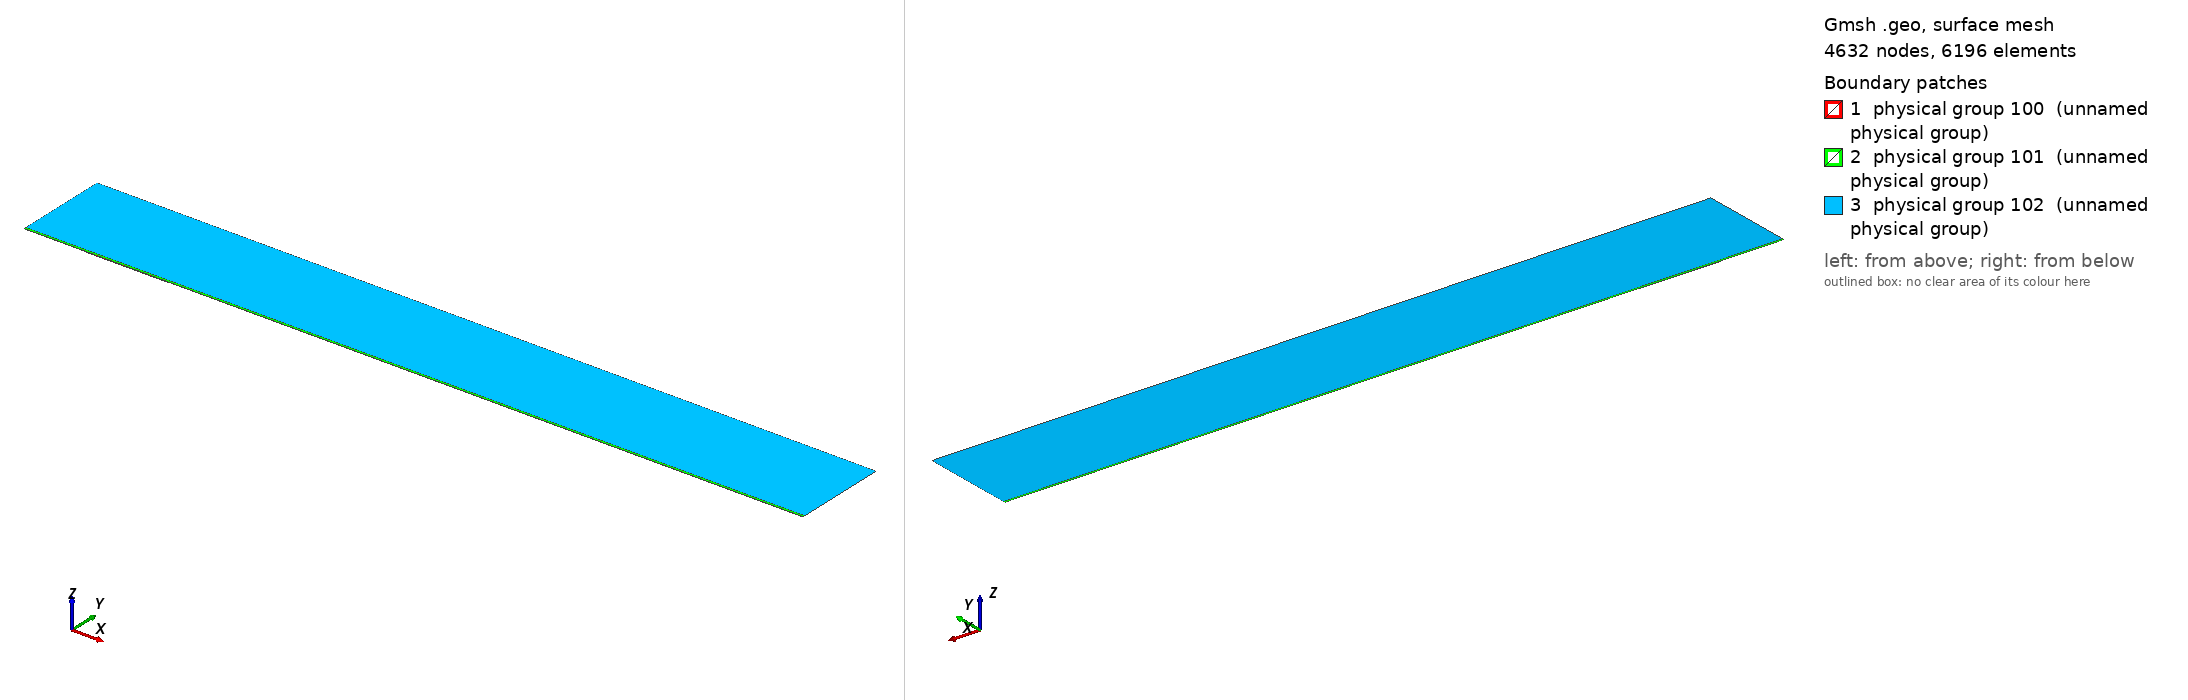

Gmsh geometry script, surface-meshed: 4632 nodes, 6196 surface elements. Boundary patches (legend numbers): 1 physical group 100 (unnamed physical group), 2 physical group 101 (unnamed physical group), 3 physical group 102 (unnamed physical group). Left view from above one corner, right view from below the opposite corner. Legend entries are the model's physical surfaces. The drawing asked Gmsh for element sizes between 1% and 20% of the model's largest extent; the script's own settings can give other sizes.

=== mesh.geo (drawn) ===
// Macro parameters
deltaStar = 1;
D = 1 * deltaStar; // depth of the gap 
W = 130 * deltaStar; // width of the gap
r = 16; // length of non-constant quads upstream and downstream of the gap
s = 8; // length of non-constant quads left and right inside the gap
BL = 0.25 * deltaStar; // height of the second layer of quad elements
BL_upper = 3.5 * deltaStar; // height of the third layer of quad elements
x0 = 100 * deltaStar; // x distance from inflow to gap
lengthOutflow = 1000 * deltaStar; // length after the gap
x3 = W + lengthOutflow; // last point of the domain
height = 150 * deltaStar; // height of the triangular region
triagHeightRegion_inflow = height - BL - BL_upper; // height of the triangular region

// Micro parameters
dx = 0.2; // dx of square elements near the leading and trailing edge of the gap (most resolution-demanding points in the domain)
dy = 1.25 * dx; 
size_triag_v_top = 64; // size of the elements in the upper triangular region

// All the value below are between 0 and 1. =1  means the elements are all equal in size. Avoid using values very close to 1, because we dividing by log(p) in the formula.
dy_in_v_right = 1.5; // heighest quad in the upper layer of quads, in the right part of the gap
dy_in_v_left = 1.75; // heighest quad in the upper layer of quads, in the left part of the gap

// fit (check the file scripts/fit_gmsh.py for more details)
p_in_v_left = 1.0335663036230878 - 1.0234149444433507/(W - 0.8098798097181781)^0.5991729377115732; // densitiy concentration of elements inside the gap, vertically, near the left wall.
p_in_v_right = 1.008073572191136 - 1.1471875292840257/(W - 1.2941255994826328)^0.7890392764815325; // densitiy concentration of elements inside the gap, vertically, near the right wall.
p_in_h_bottom = 0.9; // densitiy concentration of elements inside the gap, horizontally. 
p_in_h_top = 0.9; // densitiy concentration of elements inside the gap, horizontally. 

p_out_h = 0.5; // densitiy concentration of elements outside the gap, horizontally.
p_out_h_upper = 0.5; // densitiy concentration of elements outside the gap, horizontally on the upper layer of quads
p_out_v_inflow_dense = 0.8; // densitiy concentration of elements outside the gap, vertically, near the inflow and the gap
p_out_v_inflow_sparse = 0.99; // densitiy concentration of elements outside the gap, vertically, near the inflow and far from the gap
p_out_v_outflow_dense = 0.9; // densitiy concentration of elements outside the gap, vertically, near the outflow and the gap
p_out_v_outflow_sparse = 0.995; // densitiy concentration of elements outside the gap, vertically, near the outflow and far from the gap
p_triag_h_inflow = 0.8; // densitiy concentration of elements in the triangular region of the domain, horizontally.
p_triag_h_outflow = p_triag_h_inflow; // densitiy concentration of elements in the triangular region of the domain, horizontally.

enlarge_triag_inflow = 1.1; // heigher the value, larger the elements in the triangular region near the inflow
enlarge_triag_outflow = 1.1; // heigher the value, larger the elements in the triangular region near the outflow

// Automated parameters 
a_in_v_right = dx / (W / 2);
a_in_v_left = dx / (W / 2);
a_in_h_bottom = dy / (D / 2);
a_in_h_top = dx / (D / 2);
a_out_h = dx / BL;
a_out_v_inflow_dense = dx / r;
a_out_v_outflow_dense = dx / r;

// for the derivation of the formula, see file 20250123_gmshFormula.md in the docs folder
N_in_v_right = Ceil( Log (a_in_v_right / (1 - p_in_v_right + a_in_v_right * p_in_v_right)) / Log(p_in_v_right) );
N_in_v_left = Ceil( Log (a_in_v_left / (1 - p_in_v_left + a_in_v_left * p_in_v_left)) / Log(p_in_v_left) );
N_in_h_bottom = Ceil( Log (a_in_h_bottom / (1 - p_in_h_bottom + a_in_h_bottom * p_in_h_bottom)) / Log(p_in_h_bottom) );
N_in_h_top = Ceil( Log (a_in_h_top / (1 - p_in_h_top + a_in_h_top * p_in_h_top)) / Log(p_in_h_top) );
N_out_h = Ceil( Log (a_out_h / (1 - p_out_h + a_out_h * p_out_h)) / Log(p_out_h) ) + 1; // + 1 is to correct the fact that the distance is too small to properly approximate the dx length
N_out_v_inflow_dense = Ceil( Log (a_out_v_inflow_dense / (1 - p_out_v_inflow_dense + a_out_v_inflow_dense * p_out_v_inflow_dense)) / Log(p_out_v_inflow_dense) );
N_out_v_outflow_dense = Ceil( Log (a_out_v_outflow_dense / (1 - p_out_v_outflow_dense + a_out_v_outflow_dense * p_out_v_outflow_dense)) / Log(p_out_v_outflow_dense) );

p_for_a_out_v_inflow_sparse_computation = p_out_v_inflow_dense;
p_for_a_out_v_outflow_sparse_computation = (p_out_v_outflow_dense + p_out_v_outflow_dense) / 2;
a_out_v_inflow_sparse = r / (x0 - r) * (1 - p_for_a_out_v_inflow_sparse_computation) / (1 - p_for_a_out_v_inflow_sparse_computation^(N_out_v_inflow_dense + 1));
a_out_v_outflow_sparse = r / (lengthOutflow - r) * (1 - p_for_a_out_v_outflow_sparse_computation) / (1 - p_for_a_out_v_outflow_sparse_computation^(N_out_v_outflow_dense + 1));

N_out_v_inflow_sparse = Ceil( Log(a_out_v_inflow_sparse / (1 - p_out_v_inflow_sparse + a_out_v_inflow_sparse * p_out_v_inflow_sparse)) / Log(p_out_v_inflow_sparse) );
N_out_v_outflow_sparse = Ceil( Log(a_out_v_outflow_sparse / (1 - p_out_v_outflow_sparse + a_out_v_outflow_sparse * p_out_v_outflow_sparse)) / Log(p_out_v_outflow_sparse) );


// second layer of quads
a_out_h_upper = (BL) / (BL_upper) * (1 - p_out_h) / (1 - p_out_h^(N_out_h + 1));
N_out_h_upper = Ceil( Log(a_out_h_upper / (1 - p_out_h_upper + a_out_h_upper * p_out_h_upper)) / Log(p_out_h_upper) );

// ---------------------------
// for triangular region
// ---------------------------
a_triag_h_inflow = (BL_upper) / (triagHeightRegion_inflow) * (1 - p_out_h_upper) / (1 - p_out_h_upper^(N_out_h_upper + 1));
a_triag_h_outflow = a_triag_h_inflow;
N_triag_v_top = Ceil( (x3 + x0) / size_triag_v_top ); // we assume p_triag_v = 1, otherwise the formula is different
N_triag_h_inflow = Ceil( Log(a_triag_h_inflow / (1 - p_triag_h_inflow + a_triag_h_inflow * p_triag_h_inflow)) / Log(p_triag_h_inflow) );
N_triag_h_outflow = Ceil( Log(a_triag_h_outflow / (1 - p_triag_h_outflow + a_triag_h_outflow * p_triag_h_outflow)) / Log(p_triag_h_outflow) );
N_triag_h_inflow = Ceil( N_triag_h_inflow / enlarge_triag_inflow );
N_triag_h_outflow = Ceil( N_triag_h_outflow / enlarge_triag_outflow );

Point(1) = {-x0, 0, 0};
Point(2) = {0,0,0};
Point(3) = {0,-D,0};
Point(4) = {W,-D,0};
Point(5) = {W,0,0};
Point(6) = {x3,0,0};
Point(8) = {x3,height,0};
Point(7) = {x3,BL,0};
Point(9) = {-x0,height,0};
Point(10) = {-x0,BL,0};
Point(11) = {0,BL,0};
Point(12) = {W,BL,0};
Point(13) = {W/2,0,0};
Point(14) = {W/2,BL,0};
Point(15) = {0,-D/2,0};
Point(16) = {W/2,-D,0};
Point(17) = {W,-D/2,0};
Point(18) = {-r,0,0};
Point(19) = {-r,BL,0};
Point(20) = {W + r,0,0};
Point(21) = {W + r,BL,0};
Point(22) = {-x0,BL+BL_upper,0};
Point(23) = {-r,BL+BL_upper,0};
Point(24) = {W + r,BL+BL_upper,0};
Point(25) = {x3,BL+BL_upper,0};
Point(26) = {0,BL+BL_upper,0};
Point(27) = {W/2,BL+BL_upper,0};
Point(28) = {W,BL+BL_upper,0};

Line(1) = {1,18};
Line(2) = {2,15};
Line(3) = {3,16};
Line(4) = {4,17};
Line(5) = {5,20};
Line(6) = {6,7};
Line(7) = {7,25};
Line(8) = {8,9};
Line(9) = {9,22};
Line(10) = {10,19};
Line(11) = {10,1};
Line(12) = {11,14};
Line(13) = {12,21};
Line(14) = {2,13};
Line(15) = {15,3};
Line(16) = {16,4};
Line(17) = {17,5};
Line(18) = {13,5};
Line(19) = {14,12};
Line(20) = {18,2};
Line(21) = {20,6};
Line(22) = {21,7};
Line(23) = {19,11};
Line(24) = {22,10};
Line(25) = {25,8};
Line(26) = {25,24};
Line(27) = {22,23};
Line(30) = {23,26};
Line(31) = {26,27};
Line(32) = {27,28};
Line(33) = {28,24};

// outer quads
Curve Loop(1) = {5, 21, 6, -22, -13, -19, -12, -23, -10, 11, 1, 20, 14, 18};
Plane Surface(1) = {1};

// inside gap
Curve Loop(2) = {2, 15, 3, 16, 4, 17, -18, -14};
Plane Surface(2) = {2};

// triangular region
Curve Loop(3) = {-26, 25, 8, 9, 27, 30, 31,32,33};
Plane Surface(3) = {3};

// 3rd layer of quads
Curve Loop(4) = {-24, 27, 30, 31,32,33, -26,-7,-22,-13,-19,-12,-23,-10};

Plane Surface(4) = {4};


// This defines the surfaces that will be meshed with quad elements
Transfinite Surface {1} = {1, 6, 7, 10};
Transfinite Surface {2} = {3, 4, 5, 2}; // number '2' must match the number '2' of plane surface
Transfinite Surface {4} = {7, 25, 22, 10};

Transfinite Curve {18, 16, 19,32} = N_in_v_right Using Progression p_in_v_right;
Transfinite Curve {-14, -3, -12, -31} = N_in_v_left Using Progression p_in_v_left;

Transfinite Curve {15, -4} = N_in_h_bottom Using Progression p_in_h_bottom;
Transfinite Curve {-2, 17} = N_in_h_top Using Progression p_in_h_top;


Transfinite Curve {11, -6} = N_out_h Using Progression p_out_h;
Transfinite Curve {24, 28, 29, -7} = N_out_h_upper Using Progression p_out_h_upper;
Transfinite Curve {10, 1, 27} = N_out_v_inflow_sparse Using Progression p_out_v_inflow_sparse;
Transfinite Curve {20, 23, 30} = N_out_v_inflow_dense Using Progression p_out_v_inflow_dense;
Transfinite Curve {-21, -22, 26} = N_out_v_outflow_sparse Using Progression p_out_v_outflow_sparse;
Transfinite Curve {-5, -13,-33} = N_out_v_outflow_dense Using Progression p_out_v_outflow_dense;

Recombine Surface {1, 2, 4};

// for triangluar region
Transfinite Curve {8} = N_triag_v_top Using Progression 1;
Transfinite Curve {-25} = N_triag_h_outflow Using Progression p_triag_h_outflow;
Transfinite Curve {9} = N_triag_h_inflow Using Progression p_triag_h_inflow;


// defining boundary
Physical Curve(1) = {9,24,11}; // inlet
Physical Curve(2) = {7,25,6}; // outlet
Physical Curve(3) = {8}; // top
Physical Curve(4) = {1, 20, 2, 15, 3, 16, 4, 17, 5, 21}; // wall


Physical Surface(100) = {1};
Physical Surface(101) = {2, 4};
Physical Surface(102) = {3};
